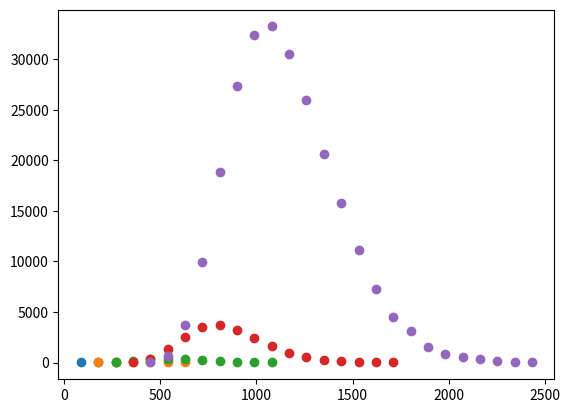

Reproduce this figure in Python.
# 十步万度求解器
import matplotlib.pyplot as plt

class Matrix():
    def __init__(self,i,j):
        self.x = j
        self.y = i
        self.total = 0
        self.matrix = []
        self.set_array()
    def set_array(self):
        for i in range(self.y):
            self.matrix.append([])
            for j in range(self.x):
                self.matrix[i].append(0)
    def choose(self,i,j):
        if i<0 or j<0 or i>self.y-1 or j>self.x-1: return 0
        self.matrix[i][j]=(self.matrix[i][j]+1)%4
        self.total+=1
        if self.matrix[i][j] == 0:
            self.choose(i-1,j)
        elif self.matrix[i][j] == 1:
            self.choose(i,j+1)
        elif self.matrix[i][j] == 2:
            self.choose(i+1,j)
        elif self.matrix[i][j] == 3:
            self.choose(i,j-1)
        return 0
    def pr_m(self):
        for i in self.matrix:
            print(i)
        # print('--------------------------------\n')
    def sequence(self):
        l = []
        for i in range(self.y):
            for j in range(self.x):
                l.append([i,j])
        return l
    def inital(self):
        self.total = 0
        self.matrix = []
        self.set_array()
        

x = Matrix(4,3)



def delet(l1, l2):
    temp = [i for i in l1]
    for i in l2:
        temp.remove(i)
    return temp

d = 1
l1 = []
n=0
title = []
score = []
maximum = 0
def ct(x,deep,m):
    global l1
    
    for i in x.sequence():
        l1.append(i)
        if deep == m:
            check(x,l1)
            x.inital()
        else: ct(x,deep+1,m)
        l1.remove(i)
        

def check(x,sequence):
    global n,maximum
    n+=1
    for l in sequence:
        x.choose(l[0],l[1])
    if x.total*90>maximum: maximum=x.total*90
    if x.total*90 not in title: title.append(x.total*90);score.append(0)
    score[title.index(x.total*90)]+=1
    
    #print('-------------'+str(n)+'-------------')
    #print(x.total*90)
    #x.pr_m()
for i in range(1,6):
    ct(x,d,i)
    plt.scatter(title,score)
    print(title)
    print(score)
    title = []
    score = []
plt.show()
